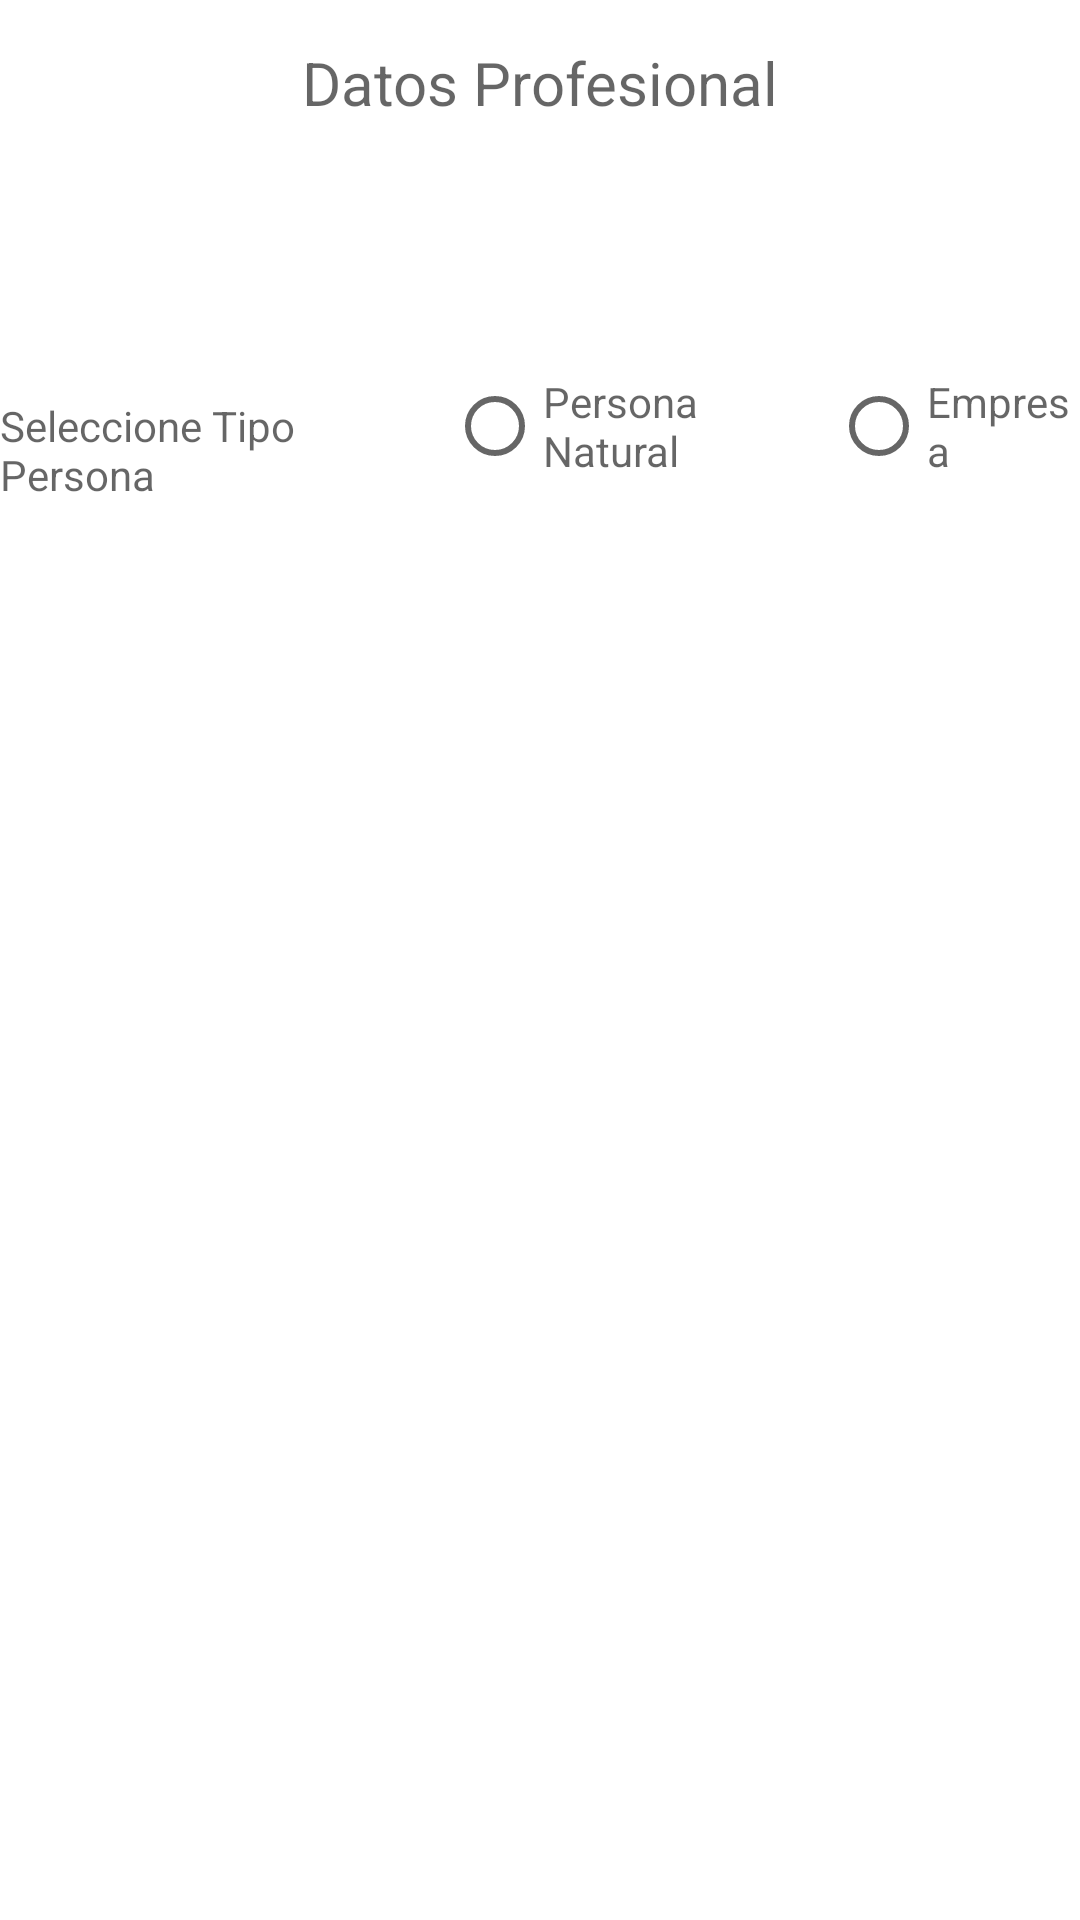

Layout XML and referenced resources for this Android screen:
<!-- AndroidManifest.xml: application theme Theme.Ejerfragment3 -->
<!-- res/layout/activity_main.xml -->
<?xml version="1.0" encoding="utf-8"?>
<androidx.constraintlayout.widget.ConstraintLayout xmlns:android="http://schemas.android.com/apk/res/android"
    xmlns:app="http://schemas.android.com/apk/res-auto"
    xmlns:tools="http://schemas.android.com/tools"
    android:layout_width="match_parent"
    android:layout_height="match_parent"
    tools:context=".MainActivity">

    <LinearLayout
        android:layout_width="match_parent"
        android:layout_height="match_parent"
        android:orientation="vertical">

        <TextView
            android:id="@+id/tvTitulo"
            android:layout_width="match_parent"
            android:layout_height="55dp"
            android:gravity="center"
            android:hint="@string/tvTitulo"
            android:textSize="20sp" />

        <ImageView
            android:id="@+id/imageView"
            android:layout_width="89dp"
            android:layout_height="63dp"
            app:srcCompat="@drawable/worker" />

        <LinearLayout
            android:layout_width="match_parent"
            android:layout_height="62dp"
            android:orientation="horizontal">

            <TextView
                android:id="@+id/tvpersona"
                android:layout_width="wrap_content"
                android:layout_height="wrap_content"
                android:layout_weight="1"
                android:hint="@string/tvPersona" />

            <RadioButton
                android:id="@+id/rb1"
                android:layout_width="wrap_content"
                android:layout_height="wrap_content"
                android:layout_weight="1"
                android:hint="@string/rb1" />

            <RadioButton
                android:id="@+id/rb2"
                android:layout_width="wrap_content"
                android:layout_height="wrap_content"
                android:layout_weight="1"
                android:hint="@string/rb2"/>
        </LinearLayout>

        <FrameLayout
            android:id="@+id/contenedorFragments"
            android:layout_width="match_parent"
            android:layout_height="match_parent">

        </FrameLayout>

    </LinearLayout>
</androidx.constraintlayout.widget.ConstraintLayout>
<!-- resources referenced by this layout -->
<resources>
  <string name="rb1">Persona Natural</string>
  <string name="rb2">Empresa</string>
  <string name="tvPersona">Seleccione Tipo Persona</string>
  <string name="tvTitulo">Datos Profesional</string>
  <style name="Theme.Ejerfragment3" parent="Theme.MaterialComponents.DayNight.DarkActionBar">
          
          <item name="colorPrimary">@color/purple_500</item>
          <item name="colorPrimaryVariant">@color/purple_700</item>
          <item name="colorOnPrimary">@color/white</item>
          
          <item name="colorSecondary">@color/teal_200</item>
          <item name="colorSecondaryVariant">@color/teal_700</item>
          <item name="colorOnSecondary">@color/black</item>
          
          <item name="android:statusBarColor" tools:targetApi="l">?attr/colorPrimaryVariant</item>
          
      </style>
  <!-- not gathered from this repository: default colours our renderer supplied (Android Studio template values) -->
  <color name="purple_500">#FF6200EE</color>
  <color name="purple_700">#FF3700B3</color>
  <color name="teal_200">#FF03DAC5</color>
  <color name="teal_700">#FF018786</color>
  <color name="black">#FF000000</color>
  <color name="white">#FFFFFFFF</color>
</resources>
